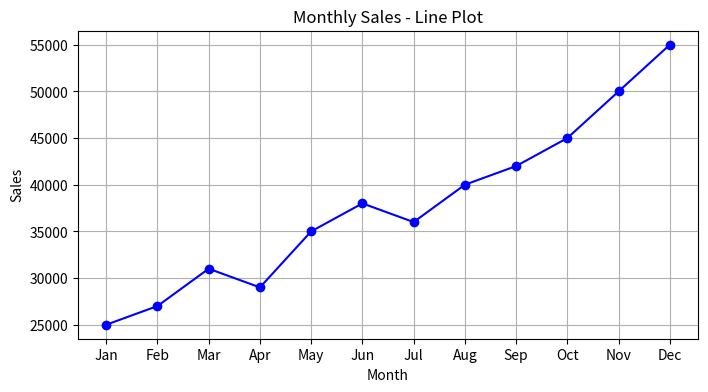
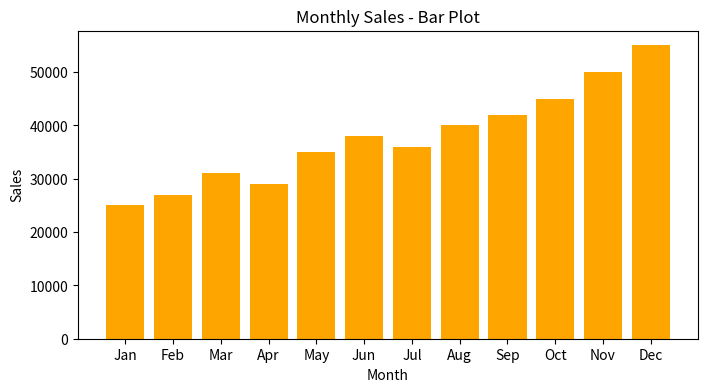

Source code (Python) for these figures, in order:
import matplotlib.pyplot as plt

months = ["Jan", "Feb", "Mar", "Apr", "May", "Jun",
          "Jul", "Aug", "Sep", "Oct", "Nov", "Dec"]
sales = [25000, 27000, 31000, 29000, 35000, 38000,
         36000, 40000, 42000, 45000, 50000, 55000]

# 1. Line plot
plt.figure(figsize=(8, 4))
plt.plot(months, sales, marker="o", color="blue")
plt.title("Monthly Sales - Line Plot")
plt.xlabel("Month")
plt.ylabel("Sales")
plt.grid(True)
plt.show()

# 2. Bar plot
plt.figure(figsize=(8, 4))
plt.bar(months, sales, color="orange")
plt.title("Monthly Sales - Bar Plot")
plt.xlabel("Month")
plt.ylabel("Sales")
plt.show()
